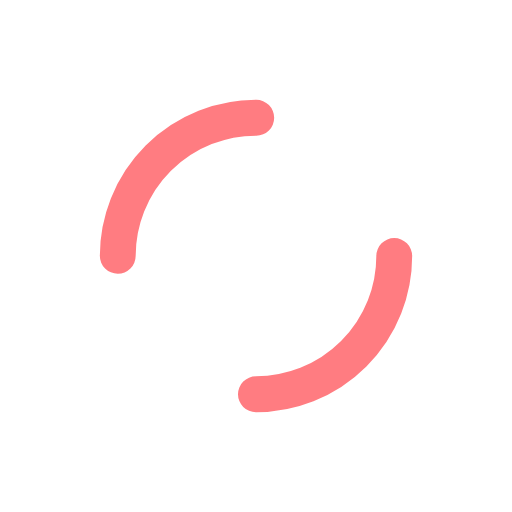
t = 0.00 s
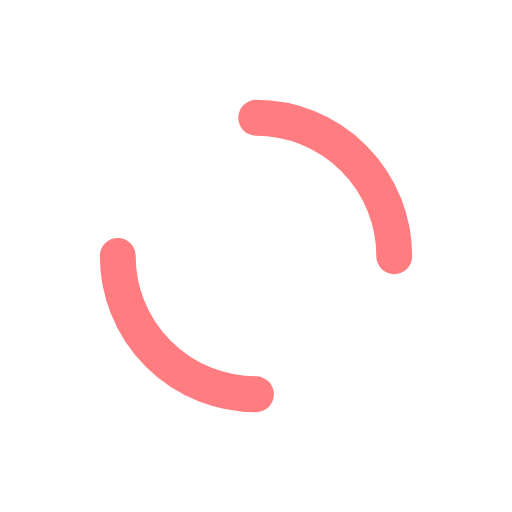
t = 0.25 s
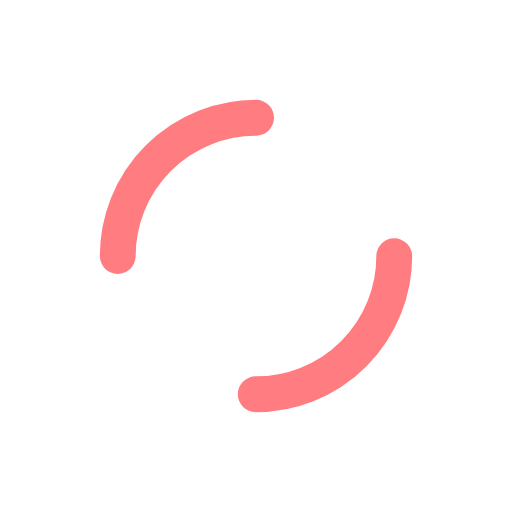
t = 0.50 s
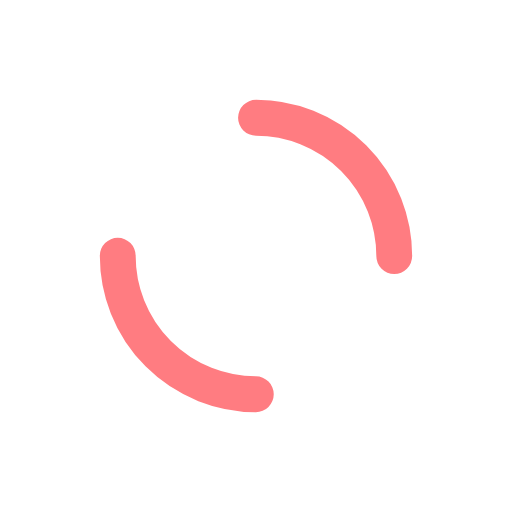
t = 0.75 s

The animated SVG that drew these frames (rendered in a browser with its animation timeline set to each time). Animation: 1 SMIL element (animateTransform=1); one cycle of 1.00 s, repeats indefinitely.

<svg width="80px"  height="80px"  xmlns="http://www.w3.org/2000/svg" viewBox="0 0 100 100" preserveAspectRatio="xMidYMid" class="lds-dual-ring">
    <circle cx="50" cy="50" ng-attr-r="{{config.radius}}" ng-attr-stroke-width="{{config.width}}" ng-attr-stroke="{{config.stroke}}" ng-attr-stroke-dasharray="{{config.dasharray}}" fill="none" stroke-linecap="round" r="27" stroke-width="7" stroke="#ff7c81" stroke-dasharray="42.411500823462205 42.411500823462205" transform="rotate(60 50 50)">
      <animateTransform attributeName="transform" type="rotate" calcMode="linear" values="0 50 50;360 50 50" keyTimes="0;1" dur="1s" begin="0s" repeatCount="indefinite"></animateTransform>
    </circle>
  </svg>